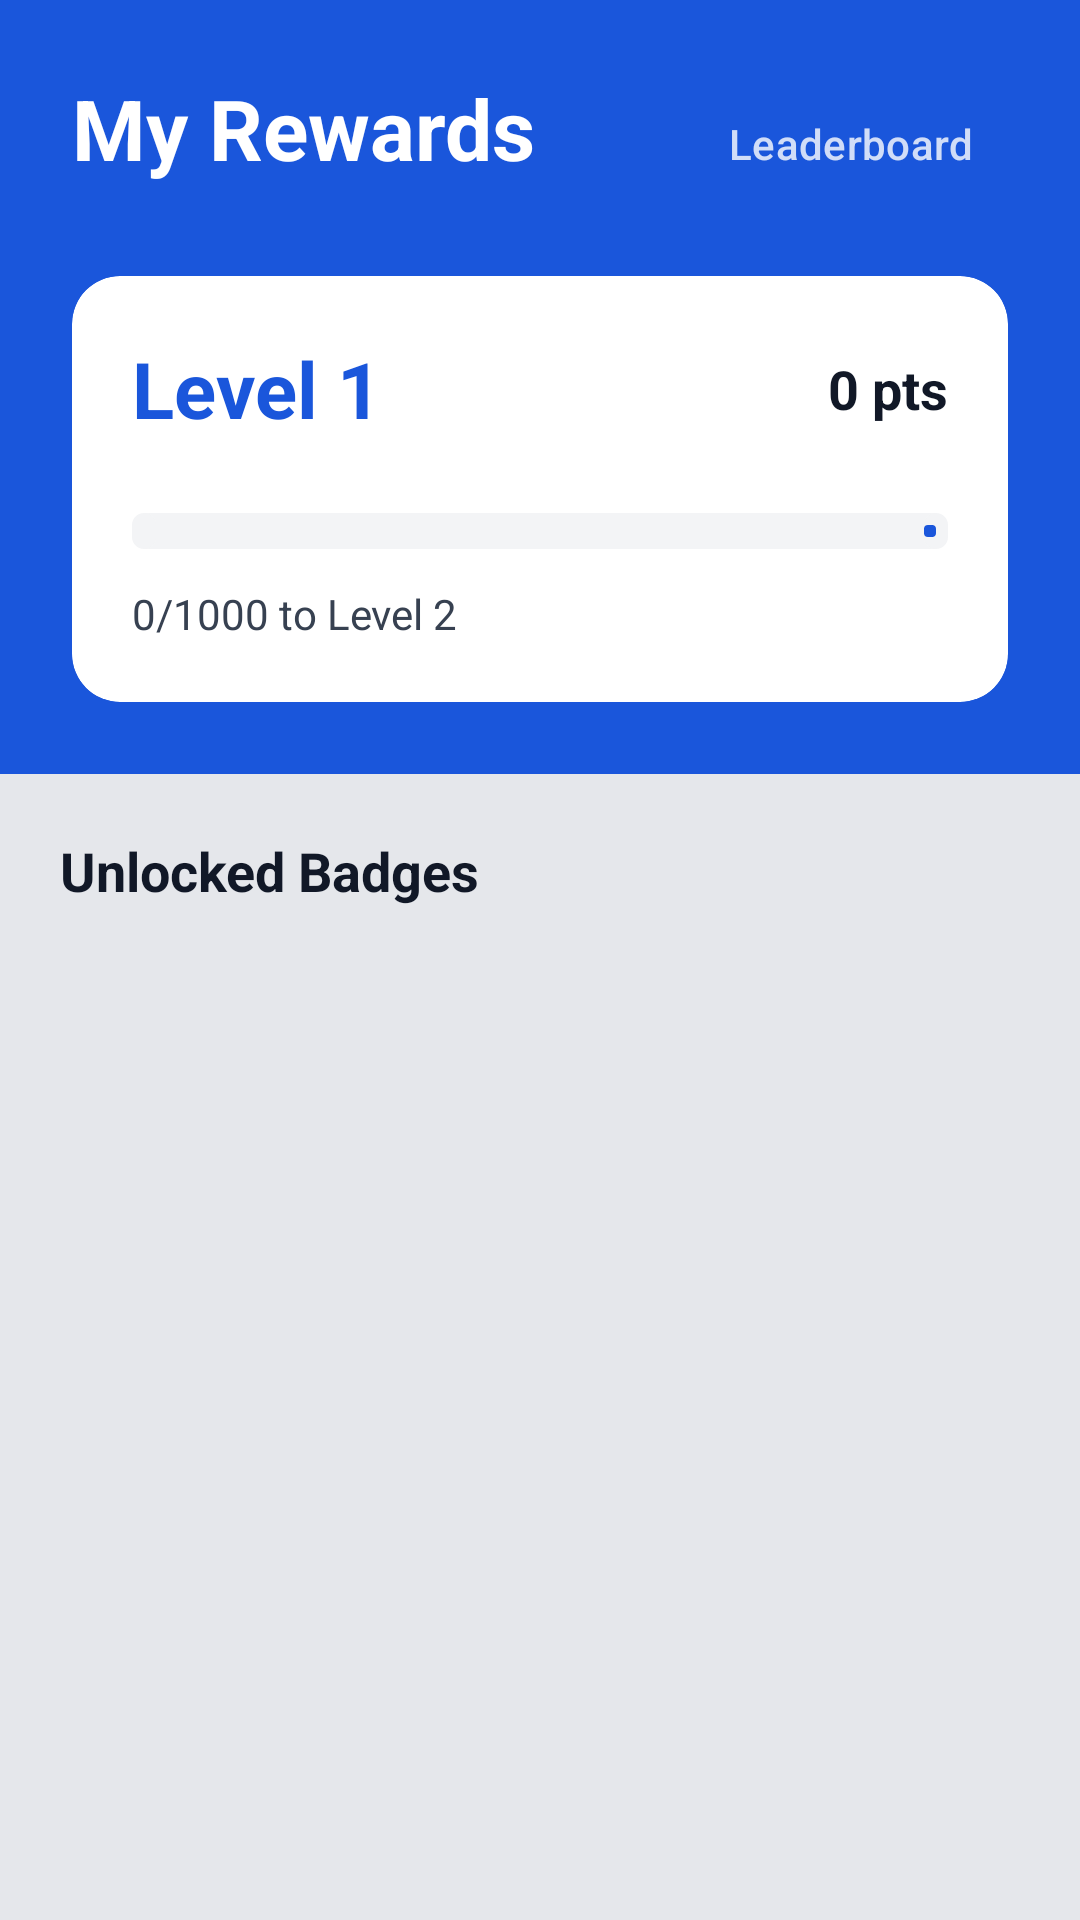

Here is an Android app screen rendered from its layout file. Give the layout XML and the strings, colors and styles it references.
<!-- AndroidManifest.xml: application theme Theme.SaveSmart -->
<!-- res/layout/fragment_rewards.xml -->
<?xml version="1.0" encoding="utf-8"?>
<androidx.coordinatorlayout.widget.CoordinatorLayout xmlns:android="http://schemas.android.com/apk/res/android"
    xmlns:app="http://schemas.android.com/apk/res-auto"
    xmlns:tools="http://schemas.android.com/tools"
    android:layout_width="match_parent"
    android:layout_height="match_parent"
    android:background="@color/background">

    <com.google.android.material.appbar.AppBarLayout
        android:layout_width="match_parent"
        android:layout_height="wrap_content"
        android:background="@color/primary_blue"
        app:elevation="4dp">

        <LinearLayout
            android:layout_width="match_parent"
            android:layout_height="wrap_content"
            android:orientation="vertical"
            android:padding="24dp">

            <RelativeLayout
                android:layout_width="match_parent"
                android:layout_height="wrap_content">

                <TextView
                    android:layout_width="wrap_content"
                    android:layout_height="wrap_content"
                    android:text="@string/title_rewards"
                    android:textColor="@color/white"
                    android:textSize="28sp"
                    android:textStyle="bold" />

                <Button
                    android:id="@+id/btnViewLeaderboard"
                    style="@style/Widget.Material3.Button.TextButton"
                    android:layout_width="wrap_content"
                    android:layout_height="wrap_content"
                    android:layout_alignParentEnd="true"
                    android:text="@string/title_leaderboard"
                    android:textColor="#FFFFFF"
                    android:alpha="0.8"
                    android:textSize="14sp" />
            </RelativeLayout>

            
            <com.google.android.material.card.MaterialCardView
                android:layout_width="match_parent"
                android:layout_height="wrap_content"
                android:layout_marginTop="20dp"
                app:backgroundTint="?attr/colorSurface"
                app:cardCornerRadius="16dp"
                app:cardElevation="0dp"
                app:strokeWidth="1dp"
                app:strokeColor="#1AFFFFFF">

                <LinearLayout
                    android:layout_width="match_parent"
                    android:layout_height="wrap_content"
                    android:orientation="vertical"
                    android:padding="20dp">

                    <LinearLayout
                        android:layout_width="match_parent"
                        android:layout_height="wrap_content"
                        android:gravity="center_vertical"
                        android:orientation="horizontal">

                        <TextView
                            android:id="@+id/tvLevel"
                            android:layout_width="wrap_content"
                            android:layout_height="wrap_content"
                            android:text="Level 1"
                            android:textColor="@color/primary_blue"
                            android:textSize="26sp"
                            android:textStyle="bold" />

                        <View
                            android:layout_width="0dp"
                            android:layout_height="0dp"
                            android:layout_weight="1" />

                        <TextView
                            android:id="@+id/tvTotalPoints"
                            android:layout_width="wrap_content"
                            android:layout_height="wrap_content"
                            android:text="0 pts"
                            android:textColor="@color/text_primary"
                            android:textSize="18sp"
                            android:textStyle="bold" />
                    </LinearLayout>

                    <com.google.android.material.progressindicator.LinearProgressIndicator
                        android:id="@+id/progressLevel"
                        android:layout_width="match_parent"
                        android:layout_height="wrap_content"
                        android:layout_marginTop="24dp"
                        android:progress="0"
                        app:indicatorColor="@color/primary_blue"
                        app:trackColor="?attr/colorSurfaceVariant"
                        app:trackCornerRadius="4dp"
                        app:trackThickness="12dp" />

                    <TextView
                        android:id="@+id/tvProgressDesc"
                        android:layout_width="wrap_content"
                        android:layout_height="wrap_content"
                        android:layout_marginTop="12dp"
                        android:text="0/1000 to Level 2"
                        android:textColor="@color/text_secondary"
                        android:textSize="14sp" />

                </LinearLayout>
            </com.google.android.material.card.MaterialCardView>

        </LinearLayout>
    </com.google.android.material.appbar.AppBarLayout>

    <androidx.core.widget.NestedScrollView
        android:layout_width="match_parent"
        android:layout_height="match_parent"
        app:layout_behavior="@string/appbar_scrolling_view_behavior">

        <LinearLayout
            android:layout_width="match_parent"
            android:layout_height="wrap_content"
            android:orientation="vertical"
            android:padding="20dp">

            
            <TextView
                android:id="@+id/tvUnlockedBadges"
                android:layout_width="wrap_content"
                android:layout_height="wrap_content"
                android:layout_marginBottom="16dp"
                android:text="@string/label_unlocked_badges"
                android:textColor="@color/text_primary"
                android:textSize="18sp"
                android:textStyle="bold" />

            <androidx.recyclerview.widget.RecyclerView
                android:id="@+id/rvBadges"
                android:layout_width="match_parent"
                android:layout_height="wrap_content"
                android:nestedScrollingEnabled="false"
                tools:listitem="@layout/item_badge" />

        </LinearLayout>
    </androidx.core.widget.NestedScrollView>

</androidx.coordinatorlayout.widget.CoordinatorLayout>
<!-- res/layout/item_badge.xml (included above) -->
<?xml version="1.0" encoding="utf-8"?>
<com.google.android.material.card.MaterialCardView xmlns:android="http://schemas.android.com/apk/res/android"
    xmlns:app="http://schemas.android.com/apk/res-auto"
    xmlns:tools="http://schemas.android.com/tools"
    android:layout_width="match_parent"
    android:layout_height="wrap_content"
    android:layout_margin="8dp"
    app:cardCornerRadius="16dp"
    app:cardElevation="0dp"
    app:strokeWidth="1dp"
    app:strokeColor="@color/border">

    <LinearLayout
        android:layout_width="match_parent"
        android:layout_height="wrap_content"
        android:gravity="center"
        android:orientation="vertical"
        android:padding="16dp">

        <ImageView
            android:id="@+id/ivBadgeIcon"
            android:layout_width="64dp"
            android:layout_height="64dp"
            android:src="@android:drawable/btn_star_big_on"
            android:contentDescription="@string/desc_badge_icon" />

        <TextView
            android:id="@+id/tvBadgeName"
            android:layout_width="wrap_content"
            android:layout_height="wrap_content"
            android:layout_marginTop="8dp"
            android:gravity="center"
            android:text="Badge Name"
            android:textColor="@color/text_primary"
            android:textSize="14sp"
            android:textStyle="bold" />

        <TextView
            android:id="@+id/tvBadgeDescription"
            android:layout_width="wrap_content"
            android:layout_height="wrap_content"
            android:layout_marginTop="4dp"
            android:gravity="center"
            android:text="Earned for saving money."
            android:textColor="@color/text_secondary"
            android:textSize="12sp" />

    </LinearLayout>

</com.google.android.material.card.MaterialCardView>
<!-- resources referenced by this layout -->
<resources>
  <color name="background">#E5E7EB</color>
  <color name="border">#9CA3AF</color>
  <color name="primary_blue">#1A56DB</color>
  <color name="text_primary">#111827</color>
  <color name="text_secondary">#374151</color>
  <color name="white">#FFFFFF</color>
  <string name="desc_badge_icon">Badge icon</string>
  <string name="label_unlocked_badges">Unlocked Badges</string>
  <string name="title_leaderboard">Leaderboard</string>
  <string name="title_rewards">My Rewards</string>
  <style name="Theme.SaveSmart" parent="Base.Theme.SaveSmart" />
  <style name="Base.Theme.SaveSmart" parent="Theme.Material3.DayNight.NoActionBar">
          
          <item name="colorPrimary">@color/primary_blue</item>
          <item name="colorOnPrimary">@color/white</item>
          <item name="colorPrimaryContainer">#DBEAFE</item> 
          <item name="colorOnPrimaryContainer">@color/primary_blue</item>
  
          <item name="android:statusBarColor">@color/primary_blue</item>
          <item name="android:windowBackground">@color/background</item>
  
          
          <item name="colorSurface">@color/card_surface</item>
          <item name="colorOnSurface">@color/text_primary</item>
          <item name="colorOutline">@color/border</item>
          <item name="colorSurfaceVariant">#F3F4F6</item>
          <item name="colorOnSurfaceVariant">@color/text_secondary</item>
  
          
          <item name="android:textAllCaps">false</item>
          <item name="textAllCaps">false</item>
          <item name="android:editTextStyle">@style/Widget.SaveSmart.EditText</item>
      </style>
  <color name="card_surface">#FFFFFF</color>
  <style name="Widget.SaveSmart.EditText" parent="Widget.Material3.TextInputEditText.OutlinedBox">
          <item name="android:textAllCaps">false</item>
          <item name="textAllCaps">false</item>
          <item name="android:textSize">16sp</item>
          <item name="android:textColor">@color/text_primary</item>
          <item name="android:textColorHint">@color/text_secondary</item>
      </style>
</resources>
